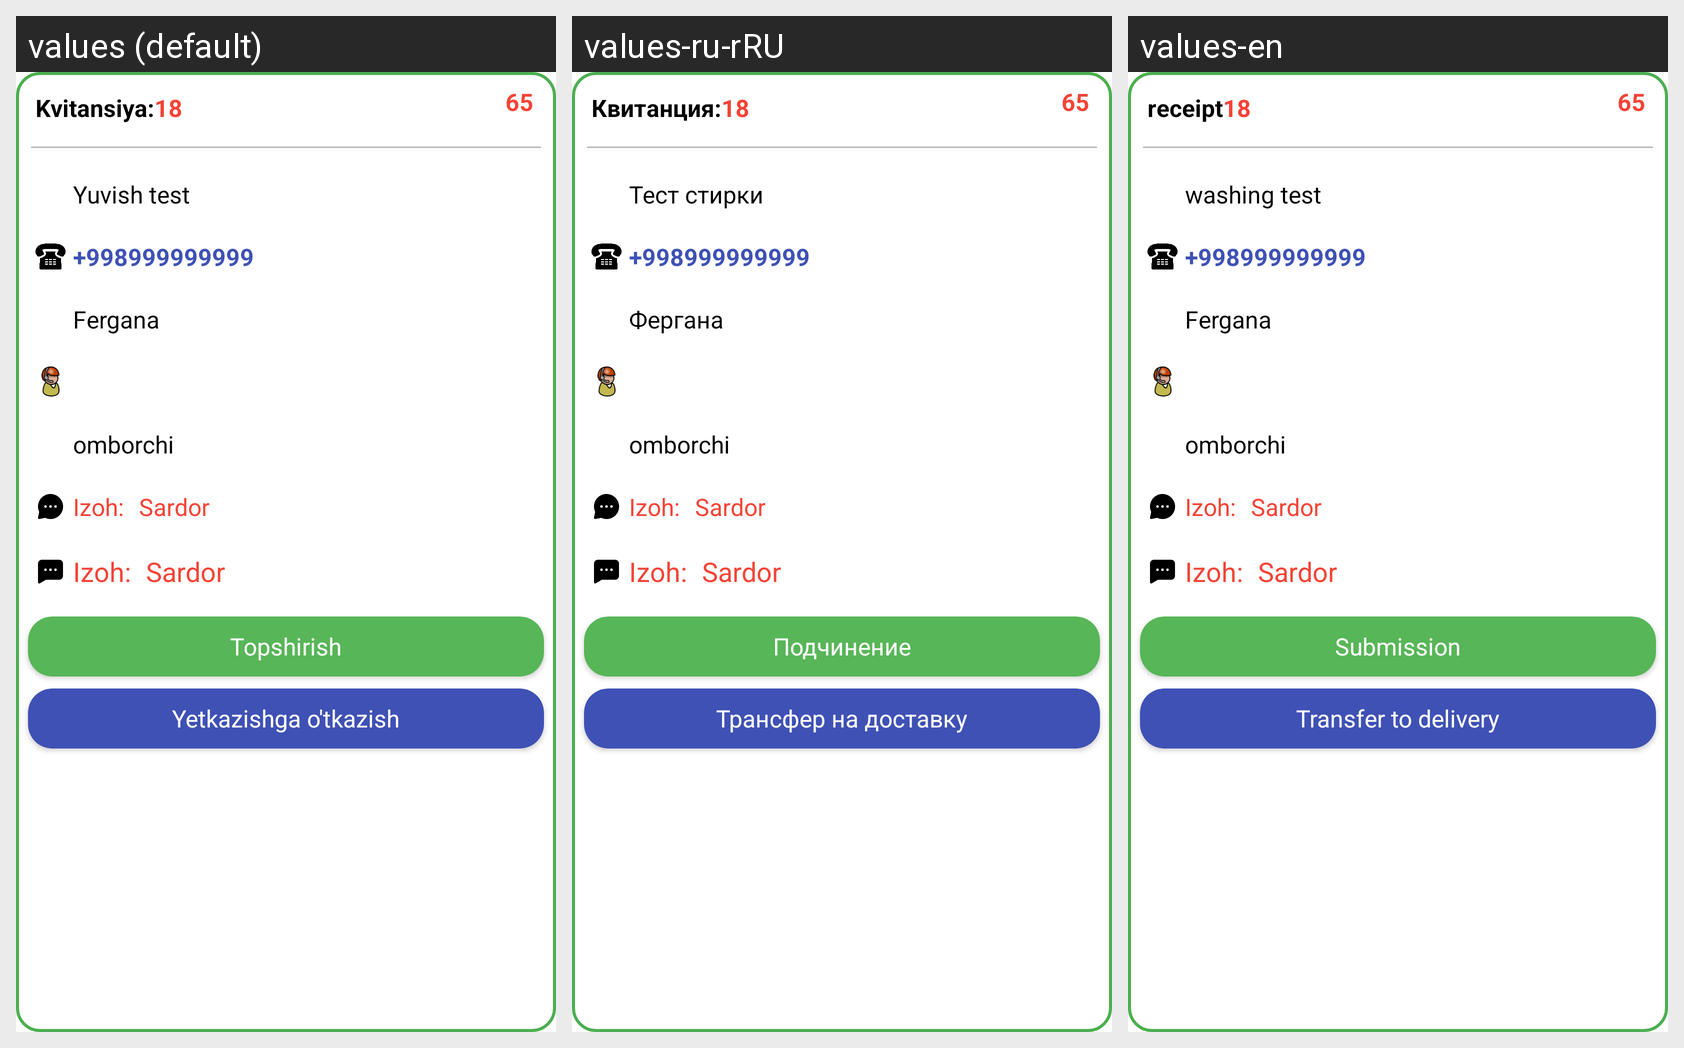

Strings drawn on this Android screen and how each of the app's shown locales translates them:
Android screen res/layout/kvitansiya_item_warehouse.xml rendered under 3 locales, left to right: values (default), values-ru-rRU, values-en. Device: Nexus 5 (rendered at 1080×1920; each locale shown at half size, 540×960, under a caption strip naming it); theme Theme.Yuvish.
Strings drawn on this screen, with the default value and each locale's value (text and hints the layout hard-codes, and strings that could not be matched under every locale, appear in the picture but are not listed):

kvitansiya
  values: Kvitansiya:
  values-ru-rRU: Квитанция:
  values-en: receipt

yuvish_test
  values: Yuvish test
  values-ru-rRU: Тест стирки
  values-en: washing test

_998999999999
  values: +998999999999
  values-ru-rRU: +998999999999  [not translated; the default value is used]
  values-en: +998999999999  [not translated; the default value is used]

fergana
  values: Fergana
  values-ru-rRU: Фергана
  values-en: Fergana

topshirish
  values: Topshirish
  values-ru-rRU: Подчинение
  values-en: Submission

yetkazishga_o_tkazish
  values: Yetkazishga o'tkazish
  values-ru-rRU: Трансфер на доставку
  values-en: Transfer to delivery
